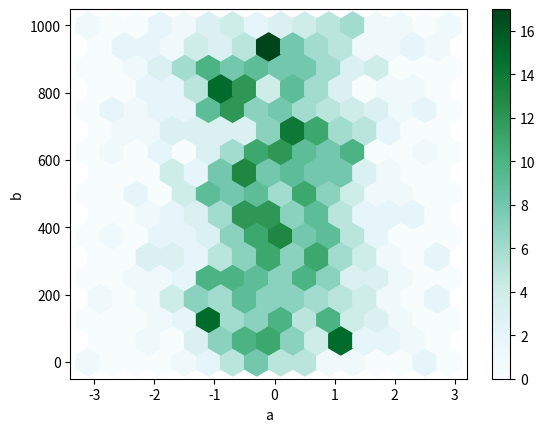
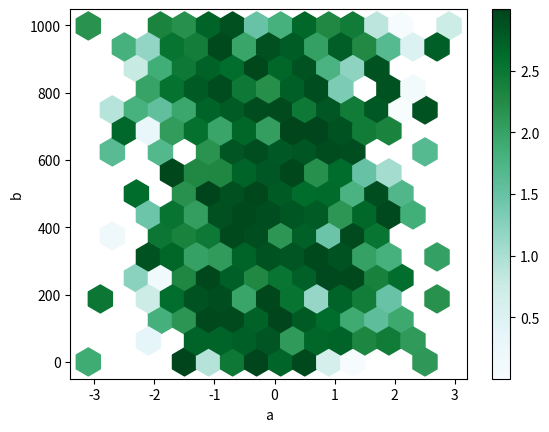

The matplotlib source for these figures, in order:
#!/usr/bin/env python3
# -*- coding: utf-8 -*-

# %%
import pandas as pd
import numpy as np
import matplotlib.pyplot as plt
import seaborn as sns
import matplotlib as mpl


# %%
df = pd.DataFrame(np.random.randn(1000, 2), columns=["a", "b"])
df["b"] = df["b"] + np.arange(1000)
df.plot.hexbin(x="a", y="b", gridsize=15);

# %%
df['z'] = np.random.uniform(0, 3, 1000)


# %%
# histogram과 산점도를 보완한 hexbin plot 그리기
# reduce_C_function에 np.max, mean, median, min 등을 사용할 수 있다.
# 최대값, 평균, 중앙값, 최소값에 대한 binning 챠트를 그릴 수 있다.
df.plot.hexbin(x="a", y="b", C='z', reduce_C_function=np.max, gridsize=15)